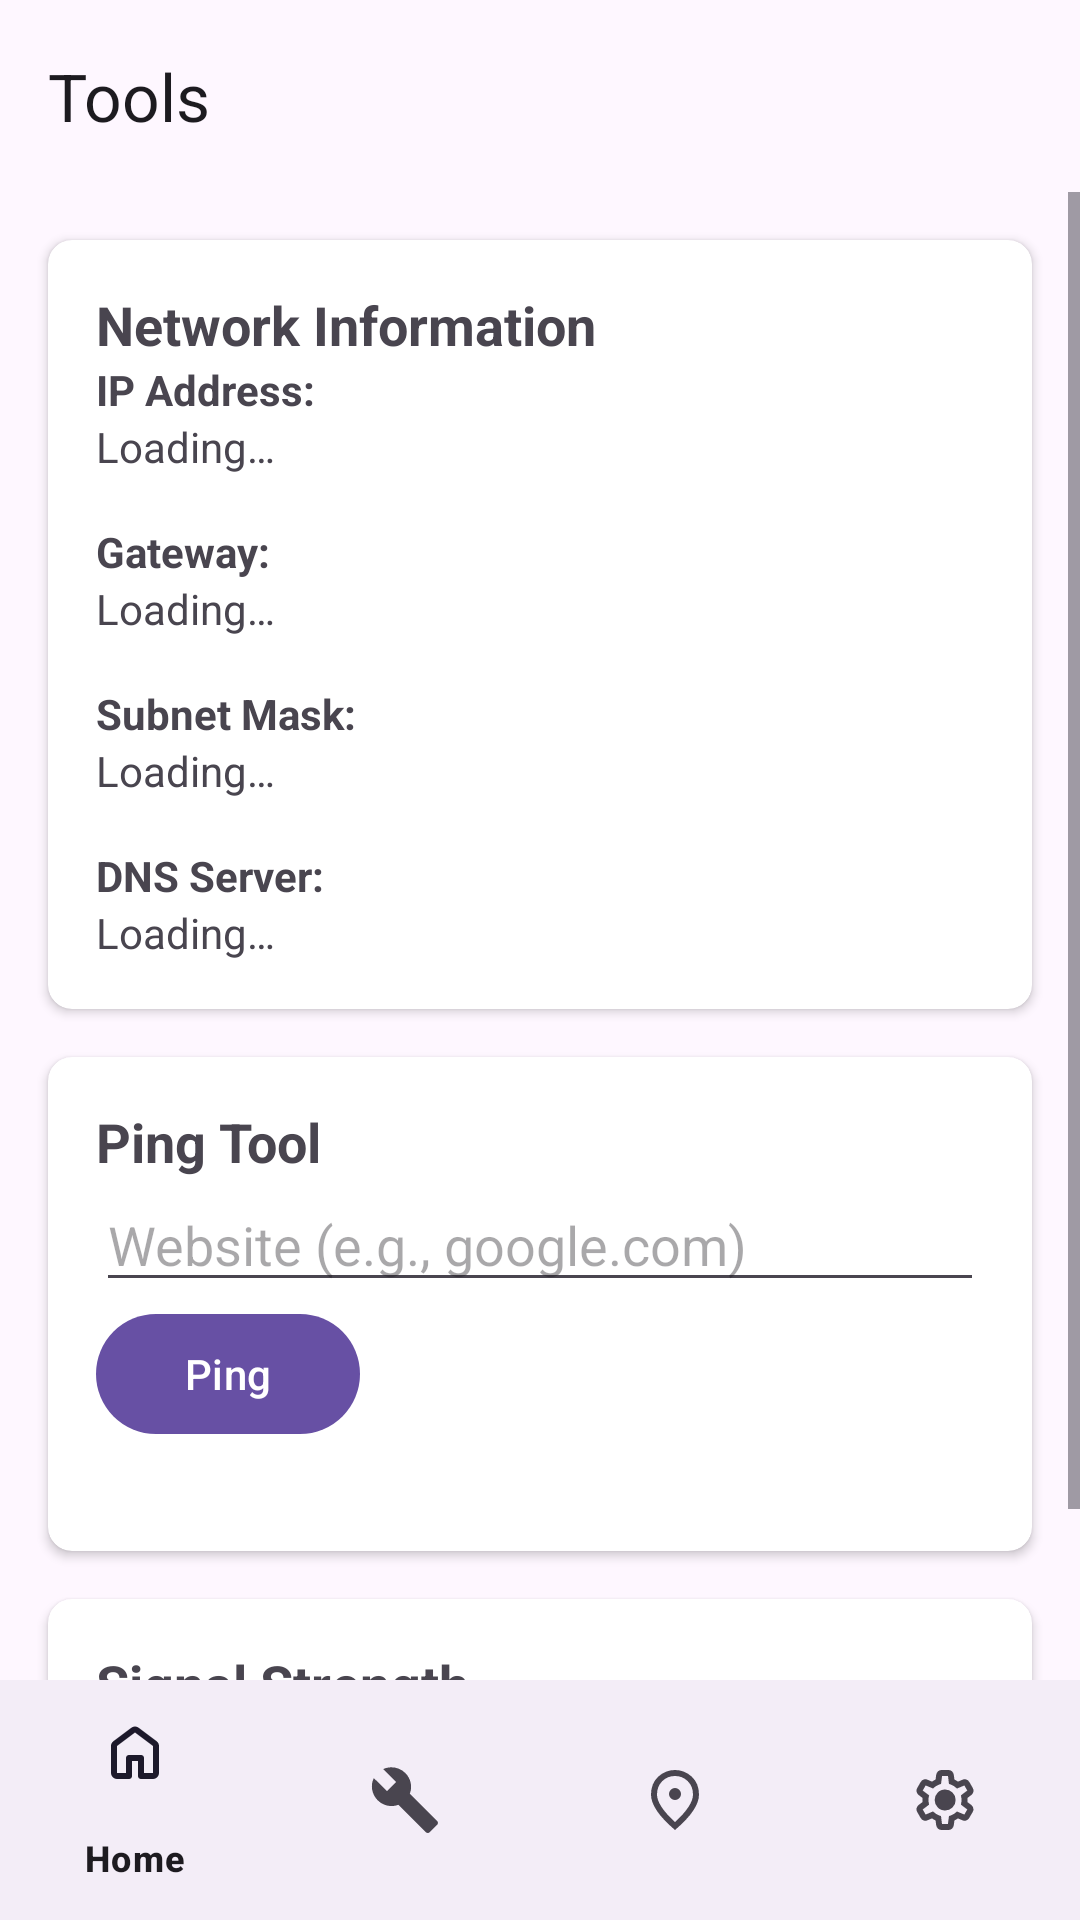

Reconstruct the res/layout file that produces this screen, plus the resources it refers to.
<!-- AndroidManifest.xml: application theme Theme.Wifissistor2j -->
<!-- res/layout/activity_tools.xml -->
<?xml version="1.0" encoding="utf-8"?>
<androidx.constraintlayout.widget.ConstraintLayout xmlns:android="http://schemas.android.com/apk/res/android"
    xmlns:app="http://schemas.android.com/apk/res-auto"
    xmlns:tools="http://schemas.android.com/tools"
    android:layout_width="match_parent"
    android:layout_height="match_parent"
    tools:context=".ToolsActivity">

    <com.google.android.material.appbar.AppBarLayout
        android:id="@+id/appbar"
        android:layout_width="match_parent"
        android:layout_height="wrap_content"
        app:layout_constraintTop_toTopOf="parent">

        <com.google.android.material.appbar.MaterialToolbar
            android:id="@+id/toolbar"
            android:layout_width="match_parent"
            android:layout_height="?attr/actionBarSize"
            app:title="@string/tools_title" />

    </com.google.android.material.appbar.AppBarLayout>

    <ScrollView
        android:layout_width="0dp"
        android:layout_height="0dp"
        app:layout_constraintTop_toBottomOf="@id/appbar"
        app:layout_constraintBottom_toTopOf="@+id/bottom_nav"
        app:layout_constraintStart_toStartOf="parent"
        app:layout_constraintEnd_toEndOf="parent">

        <LinearLayout
            android:layout_width="match_parent"
            android:layout_height="wrap_content"
            android:orientation="vertical"
            android:padding="8dp">

            <androidx.cardview.widget.CardView
                android:layout_width="match_parent"
                android:layout_height="wrap_content"
                android:layout_margin="8dp"
                app:cardCornerRadius="8dp">

                <LinearLayout
                    android:layout_width="match_parent"
                    android:layout_height="wrap_content"
                    android:orientation="vertical"
                    android:padding="16dp">

                    <TextView
                        android:layout_width="wrap_content"
                        android:layout_height="wrap_content"
                        android:text="@string/network_information"
                        android:textSize="18sp"
                        android:textStyle="bold" />

                    <TextView
                        android:layout_width="wrap_content"
                        android:layout_height="wrap_content"
                        android:text="@string/ip_address_label"
                        android:textStyle="bold" />

                    <TextView
                        android:id="@+id/ip_address_text"
                        android:layout_width="wrap_content"
                        android:layout_height="wrap_content"
                        android:layout_marginBottom="16dp"
                        android:text="@string/loading" />

                    <TextView
                        android:layout_width="wrap_content"
                        android:layout_height="wrap_content"
                        android:text="@string/gateway_label"
                        android:textStyle="bold" />

                    <TextView
                        android:id="@+id/gateway_text"
                        android:layout_width="wrap_content"
                        android:layout_height="wrap_content"
                        android:layout_marginBottom="16dp"
                        android:text="@string/loading" />

                    <TextView
                        android:layout_width="wrap_content"
                        android:layout_height="wrap_content"
                        android:text="@string/subnet_mask_label"
                        android:textStyle="bold" />

                    <TextView
                        android:id="@+id/subnet_mask_text"
                        android:layout_width="wrap_content"
                        android:layout_height="wrap_content"
                        android:layout_marginBottom="16dp"
                        android:text="@string/loading" />

                    <TextView
                        android:layout_width="wrap_content"
                        android:layout_height="wrap_content"
                        android:text="@string/dns_server_label"
                        android:textStyle="bold" />

                    <TextView
                        android:id="@+id/dns_server_text"
                        android:layout_width="wrap_content"
                        android:layout_height="wrap_content"
                        android:text="@string/loading" />

                </LinearLayout>
            </androidx.cardview.widget.CardView>

            <androidx.cardview.widget.CardView
                android:layout_width="match_parent"
                android:layout_height="wrap_content"
                android:layout_margin="8dp"
                app:cardCornerRadius="8dp">

                <LinearLayout
                    android:layout_width="match_parent"
                    android:layout_height="wrap_content"
                    android:orientation="vertical"
                    android:padding="16dp">

                    <TextView
                        android:layout_width="wrap_content"
                        android:layout_height="wrap_content"
                        android:text="@string/ping_tool"
                        android:textSize="18sp"
                        android:textStyle="bold" />

                    <EditText
                        android:id="@+id/ping_edit_text"
                        android:layout_width="match_parent"
                        android:layout_height="wrap_content"
                        android:hint="@string/ping_hint"
                        android:inputType="textUri" />

                    <Button
                        android:id="@+id/ping_button"
                        android:layout_width="wrap_content"
                        android:layout_height="wrap_content"
                        android:text="@string/ping_button"/>

                    <TextView
                        android:id="@+id/ping_result_text"
                        android:layout_width="wrap_content"
                        android:layout_height="wrap_content"
                        android:text="@string/ping_result_placeholder" />

                </LinearLayout>
            </androidx.cardview.widget.CardView>

            <androidx.cardview.widget.CardView
                android:layout_width="match_parent"
                android:layout_height="wrap_content"
                android:layout_margin="8dp"
                app:cardCornerRadius="8dp">

                <LinearLayout
                    android:layout_width="match_parent"
                    android:layout_height="wrap_content"
                    android:orientation="vertical"
                    android:padding="16dp">

                    <TextView
                        android:layout_width="wrap_content"
                        android:layout_height="wrap_content"
                        android:text="@string/signal_strength"
                        android:textSize="18sp"
                        android:textStyle="bold" />

                    <LinearLayout
                        android:layout_width="match_parent"
                        android:layout_height="wrap_content"
                        android:orientation="horizontal">

                        <TextView
                            android:id="@+id/signal_strength_text"
                            android:layout_width="wrap_content"
                            android:layout_height="wrap_content"
                            android:layout_marginEnd="8dp"
                            android:text="@string/loading" />

                        <TextView
                            android:id="@+id/signal_strength_description_text"
                            android:layout_width="wrap_content"
                            android:layout_height="wrap_content"
                            android:text="" />
                    </LinearLayout>

                    

                </LinearLayout>
            </androidx.cardview.widget.CardView>

        </LinearLayout>
    </ScrollView>

    <com.google.android.material.bottomnavigation.BottomNavigationView
        android:id="@+id/bottom_nav"
        android:layout_width="match_parent"
        android:layout_height="wrap_content"
        app:menu="@menu/bottom_navigation_menu"
        app:layout_constraintBottom_toBottomOf="parent"
        app:layout_constraintStart_toStartOf="parent"
        app:layout_constraintEnd_toEndOf="parent" />

</androidx.constraintlayout.widget.ConstraintLayout>
<!-- resources referenced by this layout -->
<resources>
  <string name="dns_server_label">DNS Server:</string>
  <string name="gateway_label">Gateway:</string>
  <string name="ip_address_label">IP Address:</string>
  <string name="loading">Loading…</string>
  <string name="network_information">Network Information</string>
  <string name="ping_button">Ping</string>
  <string name="ping_hint">Website (e.g., google.com)</string>
  <string name="ping_result_placeholder" />
  <string name="ping_tool">Ping Tool</string>
  <string name="signal_strength">Signal Strength</string>
  <string name="subnet_mask_label">Subnet Mask:</string>
  <string name="tools_title">Tools</string>
  <style name="Theme.Wifissistor2j" parent="Base.Theme.Wifissistor2j" />
  <style name="Base.Theme.Wifissistor2j" parent="Theme.Material3.Light.NoActionBar">
          
          
      </style>
</resources>
